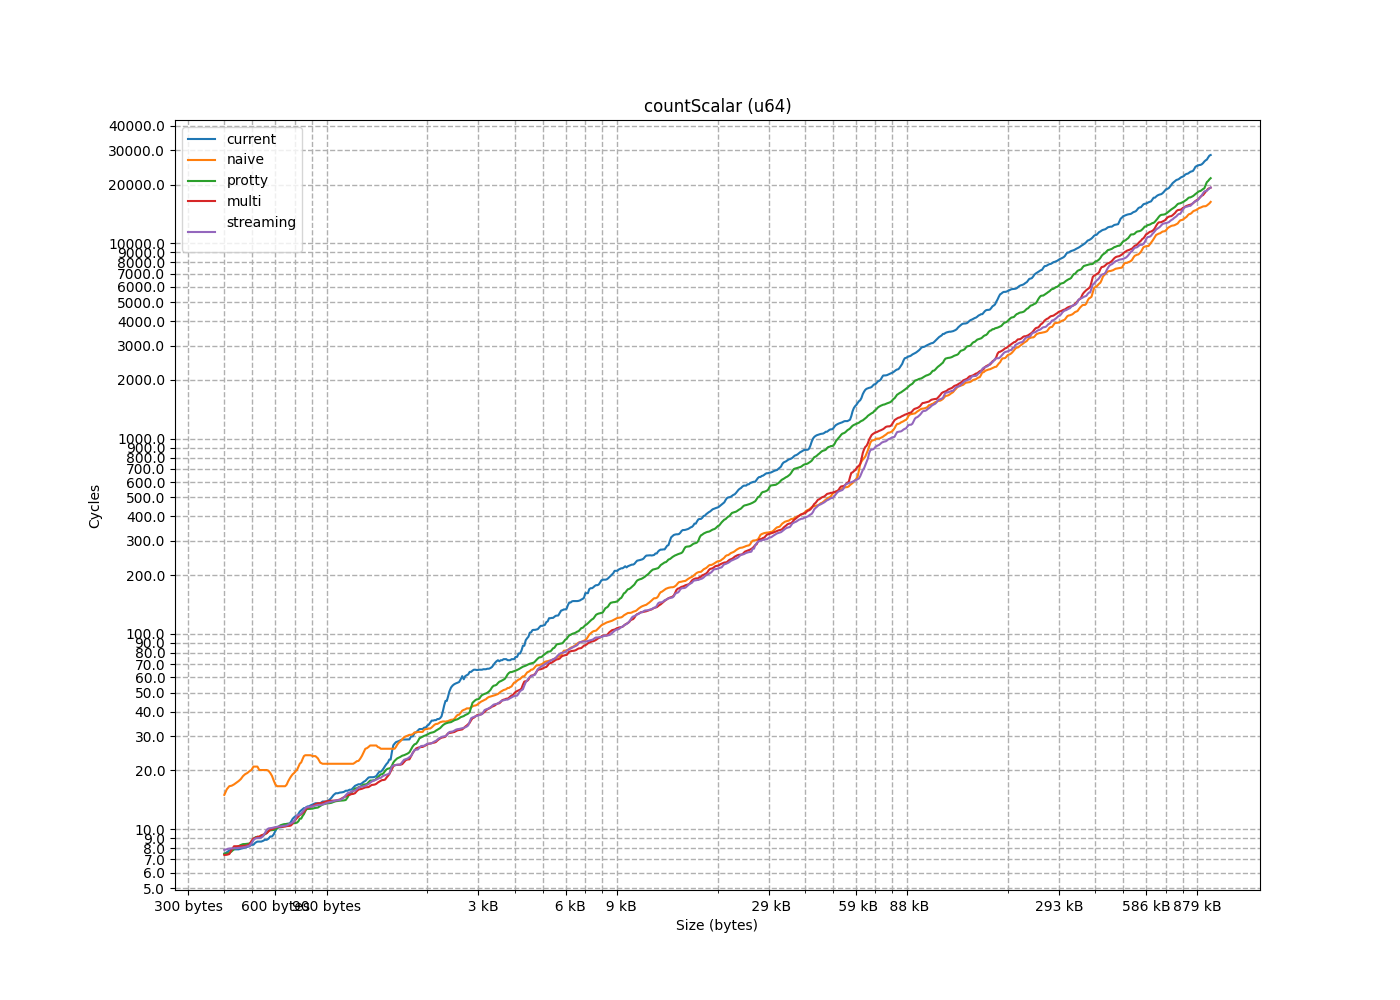

Source data for this figure (header and first rows):
size, current, naive, protty, multi, streaming
8, 5.85, 3.14, 4.271, 4.21, 3.968
16, 6.009, 5.156, 4.293, 4.443, 3.949
24, 6.945, 4.863, 4.246, 4.211, 3.911
32, 7.713, 5.706, 4.503, 4.186, 3.938
40, 5.783, 6.489, 4.553, 4.199, 3.94
48, 6.235, 7.402, 4.203, 4.288, 4.041
56, 7.01, 7.382, 4.191, 4.224, 3.983
64, 7.887, 8.607, 6.414, 4.479, 3.929
72, 5.771, 9.667, 6.461, 7.312, 6.264
80, 5.973, 10.15, 6.735, 7.294, 6.48
88, 7.161, 10.91, 6.518, 7.17, 7.994
96, 8.072, 11.64, 6.696, 7.167, 6.144
104, 25.97, 12.39, 6.334, 7.053, 6.196
112, 5.923, 13.79, 6.423, 7.145, 6.221
120, 7.18, 14.5, 6.437, 7.153, 8.647
128, 14.94, 25.87, 13.11, 14.32, 12.14
136, 11.44, 16.75, 7.058, 7.001, 7.018
144, 6.436, 17.45, 10.2, 9.276, 6.898
152, 7.276, 17.84, 6.991, 6.934, 7
160, 9.865, 19.14, 7.02, 7.003, 7.023
168, 6.302, 20.01, 7.022, 7.064, 7.137
176, 6.355, 21.67, 7.028, 7.012, 7.02
184, 9.494, 21.82, 7.026, 7.03, 7.088
192, 7.536, 23.01, 7.026, 7.013, 7.028
200, 8.619, 23.99, 7.847, 7.368, 7.836
208, 6.324, 25, 7.495, 7.393, 7.834
216, 7.058, 25.74, 7.472, 7.368, 7.83
224, 7.298, 26.8, 7.488, 10.85, 15.35
232, 6.259, 27.13, 7.385, 7.309, 7.725
240, 7.399, 28.4, 7.959, 7.409, 7.846
248, 7.091, 29.2, 7.531, 7.511, 8.253
256, 7.844, 6.277, 7.567, 8.182, 8
264, 7.107, 6.515, 8.463, 8.229, 8.216
272, 7.155, 7.672, 8.4, 8.218, 7.999
280, 8.458, 7.347, 8.444, 8.444, 8.096
288, 8, 7.856, 8.383, 8.193, 8.053
296, 7.1, 8.668, 8.15, 8.182, 8.142
304, 7.887, 14.31, 8.397, 8.236, 8.058
312, 8.143, 10.33, 8.234, 8.31, 7.961
320, 7.894, 11.21, 8.66, 8.187, 7.964
328, 7.105, 15.49, 9.412, 11.36, 8.953
336, 7.885, 19.65, 13.9, 9.434, 9.089
344, 8.023, 14, 9.432, 9.562, 9.311
352, 8.209, 16.67, 9.146, 9.05, 9.037
360, 14.4, 17.18, 9.114, 9.319, 10.26
368, 9.001, 16.55, 9.092, 9.514, 10.65
376, 8.771, 18.3, 10.17, 8.994, 9.796
384, 10.23, 19.16, 10.64, 8.96, 8.987
392, 10.57, 20.2, 9.903, 11.51, 10.13
400, 10.68, 24.15, 10.59, 10.35, 10.24
408, 8.889, 21.72, 9.928, 9.95, 10.11
416, 16.62, 23.48, 9.883, 9.979, 10.68
424, 15.99, 23.89, 9.864, 10.4, 12.72
432, 10.67, 24.84, 10.03, 10.25, 10.18
440, 15.9, 25.44, 10.83, 10.53, 10.08
448, 31.16, 27.31, 9.725, 10.02, 12.16
456, 8.672, 26.72, 10.79, 10.14, 10.45
464, 9.364, 28.22, 10.65, 10.3, 10.35
472, 10.63, 29.41, 10.67, 10.29, 10.39
480, 9.474, 31.15, 10.69, 10.4, 10.42
... 707 more rows
